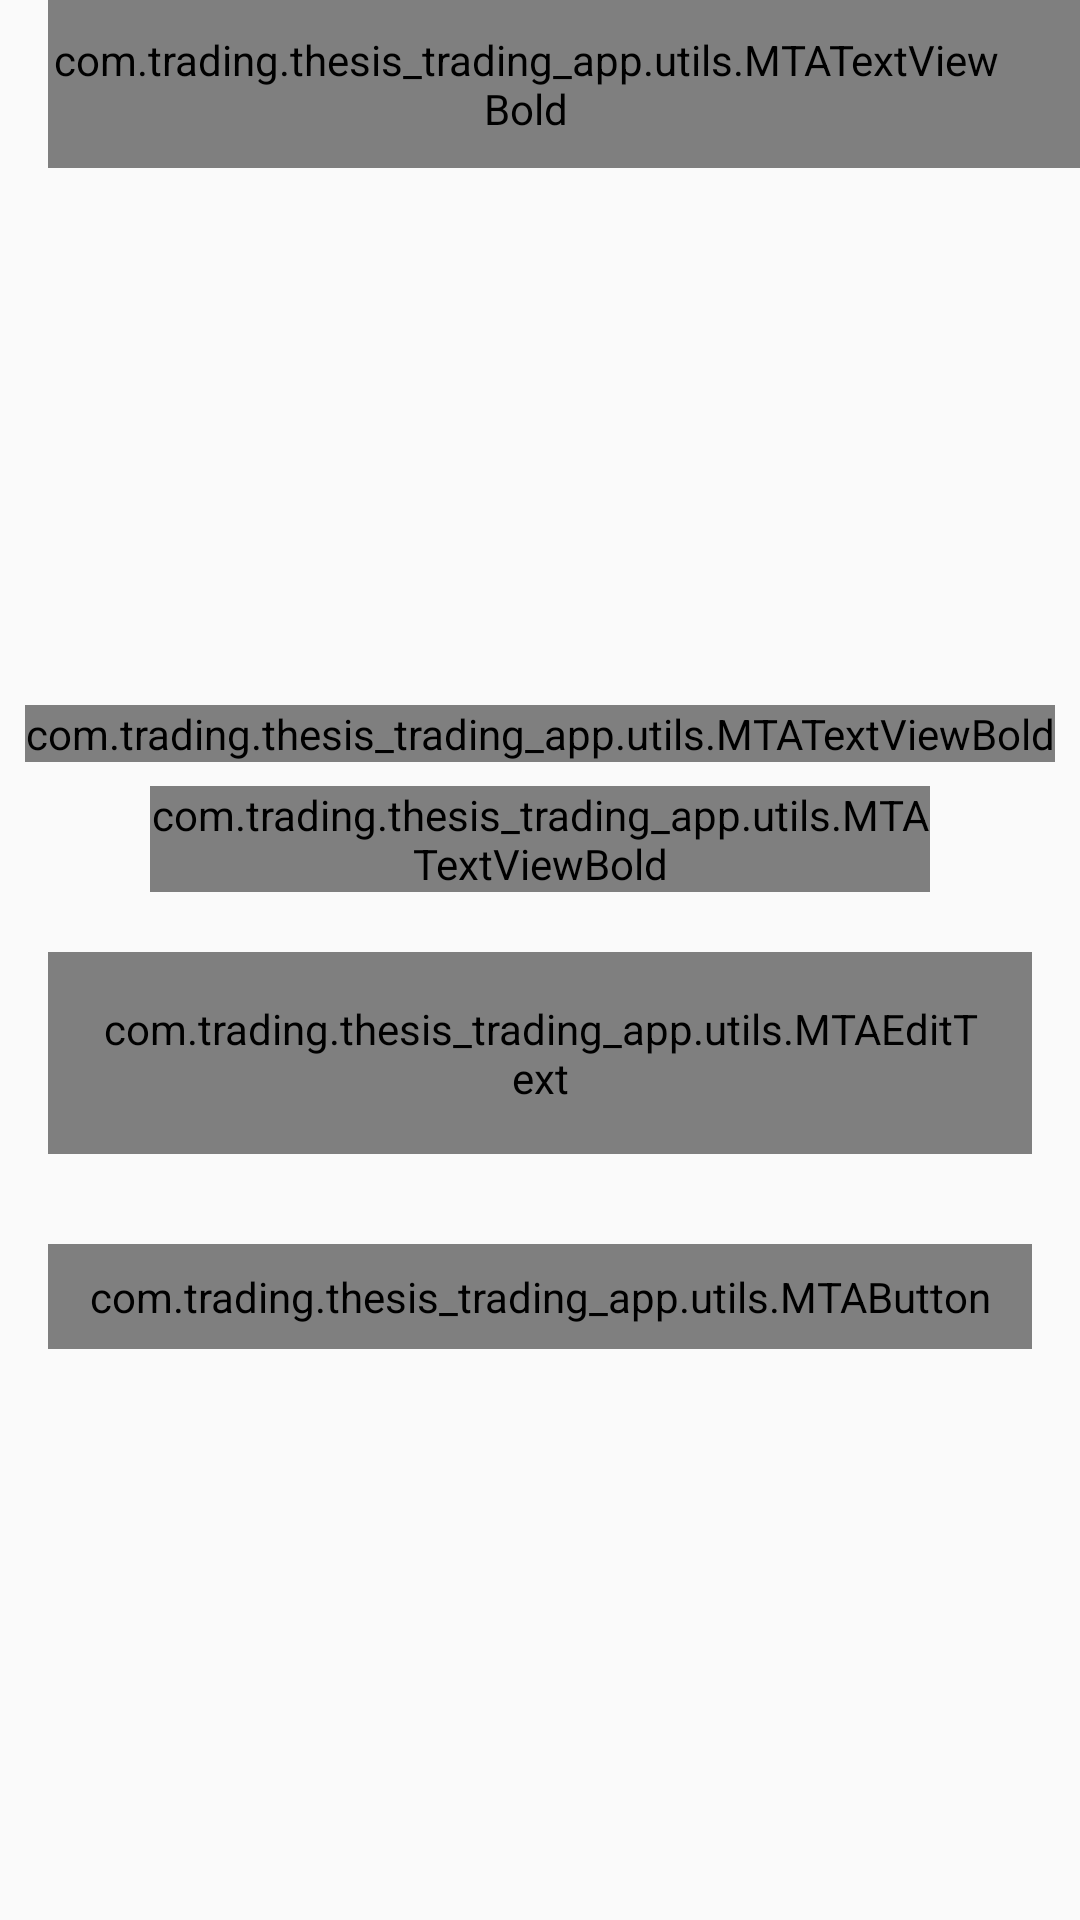

Android layout source for this screen:
<!-- AndroidManifest.xml: activity theme AppTheme.NoActionBar -->
<!-- res/layout/activity_forgot_password.xml -->
<?xml version="1.0" encoding="utf-8"?>
<androidx.constraintlayout.widget.ConstraintLayout xmlns:android="http://schemas.android.com/apk/res/android"
    xmlns:app="http://schemas.android.com/apk/res-auto"
    xmlns:tools="http://schemas.android.com/tools"
    android:layout_width="match_parent"
    android:layout_height="match_parent"
    tools:context=".ui.Authentication.ForgotPasswordActivity">

    <FrameLayout
        android:id="@+id/fl_header_image"
        android:layout_width="wrap_content"
        android:layout_height="@dimen/auth_header_image_height"
        app:layout_constraintEnd_toEndOf="parent"
        app:layout_constraintStart_toStartOf="parent"
        app:layout_constraintTop_toTopOf="parent">

        <ImageView
            android:layout_width="match_parent"
            android:layout_height="match_parent"
            android:contentDescription="@string/content_description"
            android:scaleType="fitXY"
            android:src="@drawable/auth_screens_background"/>










        <androidx.appcompat.widget.Toolbar
            android:id="@+id/toolbar_forgot_password_activity"
            android:layout_width="match_parent"
            android:layout_height="?attr/actionBarSize"
            android:layout_gravity="top">

            <com.trading.thesis_trading_app.utils.MTATextViewBold
                android:id="@+id/tv_forgot_password_title"
                android:layout_width="match_parent"
                android:layout_height="match_parent"
                android:gravity="center"
                android:paddingStart="@dimen/toolbar_title_paddingStart"
                android:paddingEnd="@dimen/toolbar_title_paddingEnd"
                android:textColor="@color/colorPrimaryText"
                android:textSize="@dimen/toolbar_title_text_size"/>

        </androidx.appcompat.widget.Toolbar>

    </FrameLayout>

    <com.trading.thesis_trading_app.utils.MTATextViewBold
        android:id="@+id/tv_title"
        android:layout_width="wrap_content"
        android:layout_height="wrap_content"
        android:layout_marginTop="35dp"
        android:text="@string/title_forgot_password"
        android:textColor="@color/colorPrimaryText"
        android:textSize="@dimen/forgot_password_title_textSize"
        app:layout_constraintEnd_toEndOf="parent"
        app:layout_constraintStart_toStartOf="parent"
        app:layout_constraintTop_toBottomOf="@id/fl_header_image"/>

    <com.trading.thesis_trading_app.utils.MTATextViewBold
        android:id="@+id/tv_title_description"
        android:layout_width="0dp"
        android:layout_height="wrap_content"
        android:layout_marginTop="8dp"
        android:layout_marginStart="50dp"
        android:layout_marginEnd="50dp"
        android:gravity="center"
        android:text="@string/forgot_password_title_description"
        android:textColor="@color/colorPrimaryText"
        android:textSize="@dimen/forgot_password_title_description_textSize"
        app:layout_constraintEnd_toEndOf="parent"
        app:layout_constraintStart_toStartOf="parent"
        app:layout_constraintTop_toBottomOf="@id/tv_title"/>

    <com.google.android.material.textfield.TextInputLayout
        android:id="@+id/til_email"
        android:layout_width="match_parent"
        android:layout_height="wrap_content"
        android:layout_marginTop="20dp"
        android:layout_marginStart="16dp"
        android:layout_marginEnd="16dp"
        android:hint="@string/et_hint_email_id"
        android:textColorHint="@color/colorSecondaryText"
        app:layout_constraintStart_toStartOf="parent"
        app:layout_constraintEnd_toEndOf="parent"
        app:layout_constraintTop_toBottomOf="@id/tv_title_description">

        <com.trading.thesis_trading_app.utils.MTAEditText
            android:id="@+id/et_email"
            android:layout_width="match_parent"
            android:layout_height="wrap_content"
            android:inputType="textEmailAddress"
            android:padding="@dimen/et_padding"
            android:textColor="@color/colorPrimaryText"
            android:textSize="@dimen/et_textSize"/>

    </com.google.android.material.textfield.TextInputLayout>

    <com.trading.thesis_trading_app.utils.MTAButton
        android:id="@+id/btn_summit"
        android:layout_width="match_parent"
        android:layout_height="wrap_content"
        android:layout_gravity="center"
        android:layout_marginTop="30dp"
        android:layout_marginStart="16dp"
        android:layout_marginEnd="16dp"
        android:background="@drawable/button_background"
        android:foreground="?attr/selectableItemBackground"
        android:gravity="center"
        android:paddingTop="@dimen/btn_padding"
        android:paddingBottom="@dimen/btn_padding"
        android:text="Đổi mật khẩu"
        android:textColor="@android:color/white"
        android:textSize="@dimen/btn_textSize"
        app:layout_constraintEnd_toEndOf="parent"
        app:layout_constraintStart_toStartOf="parent"
        app:layout_constraintTop_toBottomOf="@id/til_email"/>

</androidx.constraintlayout.widget.ConstraintLayout>
<!-- resources referenced by this layout -->
<resources>
  <color name="colorPrimaryText">#222943</color>
  <color name="colorSecondaryText">#989898</color>
  <color name="colorWhite">#FFFFFF</color>
  <dimen name="auth_header_image_height">200dp</dimen>
  <dimen name="auth_logo_height_size">100dp</dimen>
  <dimen name="auth_logo_width_size">220dp</dimen>
  <dimen name="btn_padding">8dp</dimen>
  <dimen name="btn_textSize">18sp</dimen>
  <dimen name="et_padding">16dp</dimen>
  <dimen name="et_textSize">16sp</dimen>
  <dimen name="forgot_password_title_description_textSize">14sp</dimen>
  <dimen name="forgot_password_title_textSize">18sp</dimen>
  <dimen name="toolbar_title_paddingEnd">25dp</dimen>
  <dimen name="toolbar_title_paddingStart">0dp</dimen>
  <dimen name="toolbar_title_text_size">18sp</dimen>
  <!-- drawable button_background (drawable) -->
  <?xml version="1.0" encoding="utf-8"?>
  <shape xmlns:android="http://schemas.android.com/apk/res/android"
      android:shape="rectangle">
  
      <gradient
          android:angle="360"
          android:endColor="@color/colorThemeLightBlue"
          android:startColor="@color/colorThemePink"
          android:type="linear" />
  
      <corners android:radius="@dimen/button_background_radius" />
  
  </shape>
  <string name="app_name">HoApp</string>
  <string name="content_description">image</string>
  <string name="et_hint_email_id">Email</string>
  <string name="forgot_password_title_description">Nhập email và chúng tôi sẽ gửi cách thay đổi mật khẩu đến email đó</string>
  <string name="title_forgot_password">QUÊN MẬT KHẨU?</string>
  <style name="AppTheme.NoActionBar">
          <item name="windowActionBar">false</item>
          <item name="windowNoTitle">true</item>
      </style>
  <color name="colorThemeLightBlue">#33CCFF</color>
  <color name="colorThemePink">#ED2473</color>
  <dimen name="button_background_radius">10dp</dimen>
</resources>
